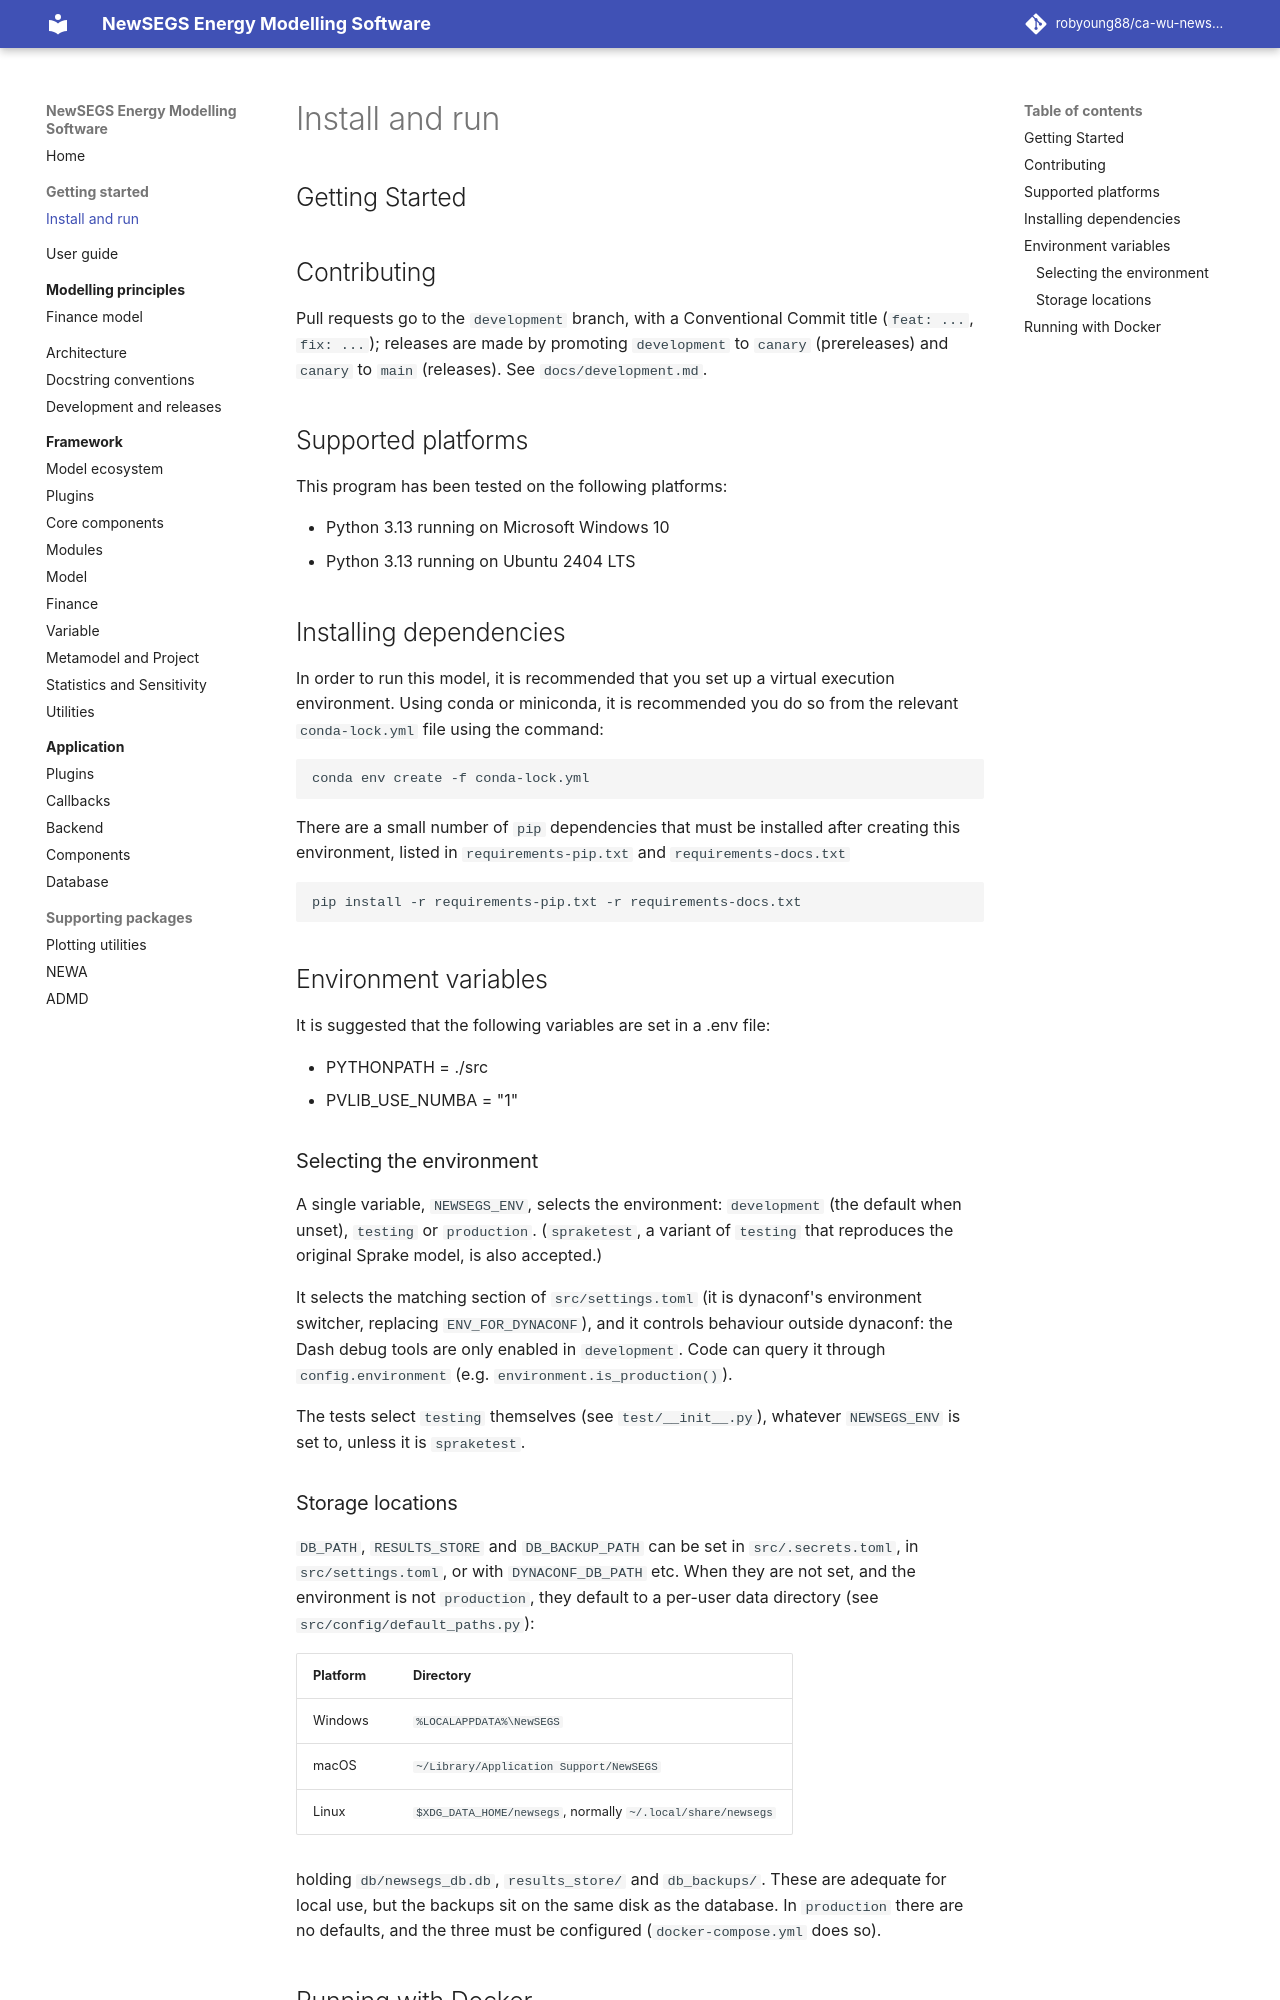

repository: robyoung88/ca-wu-newsegs-model · page: getting-started/install.html · generator: mkdocs

# Install and run

## Getting Started

## Contributing

Pull requests go to the `development` branch, with a Conventional Commit title (`feat: ...`, `fix: ...`); releases are made by promoting `development` to `canary` (prereleases) and `canary` to `main` (releases). See `docs/development.md`.

## Supported platforms
This program has been tested on the following platforms:

- Python 3.13 running on Microsoft Windows 10
- Python 3.13 running on Ubuntu 2404 LTS

## Installing dependencies
In order to run this model, it is recommended that you set up a virtual execution environment. Using conda or miniconda, it is recommended you do so from the relevant `conda-lock.yml` file using the command:

```
conda env create -f conda-lock.yml
```

There are a small number of `pip` dependencies that must be installed after creating this environment, listed in `requirements-pip.txt` and `requirements-docs.txt`

```
pip install -r requirements-pip.txt -r requirements-docs.txt
```

## Environment variables

It is suggested that the following variables are set in a .env file:

- PYTHONPATH = ./src
- PVLIB_USE_NUMBA = "1"

### Selecting the environment

A single variable, `NEWSEGS_ENV`, selects the environment: `development` (the default when unset), `testing` or `production`. (`spraketest`, a variant of `testing` that reproduces the original Sprake model, is also accepted.)

It selects the matching section of `src/settings.toml` (it is dynaconf's environment switcher, replacing `ENV_FOR_DYNACONF`), and it controls behaviour outside dynaconf: the Dash debug tools are only enabled in `development`. Code can query it through `config.environment` (e.g. `environment.is_production()`).

The tests select `testing` themselves (see `test/__init__.py`), whatever `NEWSEGS_ENV` is set to, unless it is `spraketest`.

### Storage locations

`DB_PATH`, `RESULTS_STORE` and `DB_BACKUP_PATH` can be set in `src/.secrets.toml`, in `src/settings.toml`, or with `DYNACONF_DB_PATH` etc. When they are not set, and the environment is not `production`, they default to a per-user data directory (see `src/config/default_paths.py`):

| Platform | Directory |
|---|---|
| Windows | `%LOCALAPPDATA%\NewSEGS` |
| macOS | `~/Library/Application Support/NewSEGS` |
| Linux | `$XDG_DATA_HOME/newsegs`, normally `~/.local/share/newsegs` |

holding `db/newsegs_db.db`, `results_store/` and `db_backups/`. These are adequate for local use, but the backups sit on the same disk as the database. In `production` there are no defaults, and the three must be configured (`docker-compose.yml` does so).
